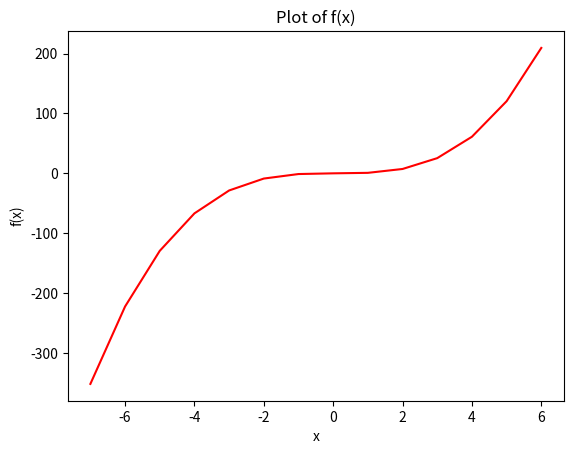

Recreate this plot in Python.
import matplotlib.pyplot as plt
import numpy as np

def fun(x):
    fx = x**3 - 0.18*(x**2) + 4.752*(10**(-4))
    return fx

#graph plotting
plt.plot(np.arange(-7, 7), fun(np.arange(-7, 7)), 'r')
plt.title('Plot of f(x)')
plt.ylabel('f(x)')
plt.xlabel('x')
plt.show()

def bisection(low, high, expected_ea, max_iter):
    assert fun(low) * fun(high) <= 0,"no single root in this interval"
    assert max_iter > 0, "invalid max_iter"

    prev_midx = None
    for i in range(max_iter):
        midx = (low + high)/2
        if i > 0:
            ea = np.absolute((midx - prev_midx)/midx)*100
            if ea <= expected_ea:
                return midx
        decider = fun(midx)*fun(high)
        if decider < 0:
            low = midx
        elif decider > 0:
            high = midx
        else:
            return midx
        prev_midx = midx
    return prev_midx

def visualBisection(low, high, expected_ea, max_iter):
    assert fun(low) * fun(high) <= 0,"no single root in this interval"
    assert max_iter > 0, "invalid max_iter"

    prev_midx = None
    for i in range(max_iter):
        midx = (low + high)/2
        if i > 0:
            ea = np.absolute((midx - prev_midx)/midx)*100
            if i < 21:
                print(f'Iteration: {i}\nError: {ea:.6f}\n')
            if ea <= expected_ea:
                return midx
        decider = fun(midx)*fun(high)
        if decider < 0:
            low = midx
        elif decider > 0:
            high = midx
        else:
            return midx
        prev_midx = midx
    return prev_midx

print(visualBisection(0, .12, 0.5, 50))